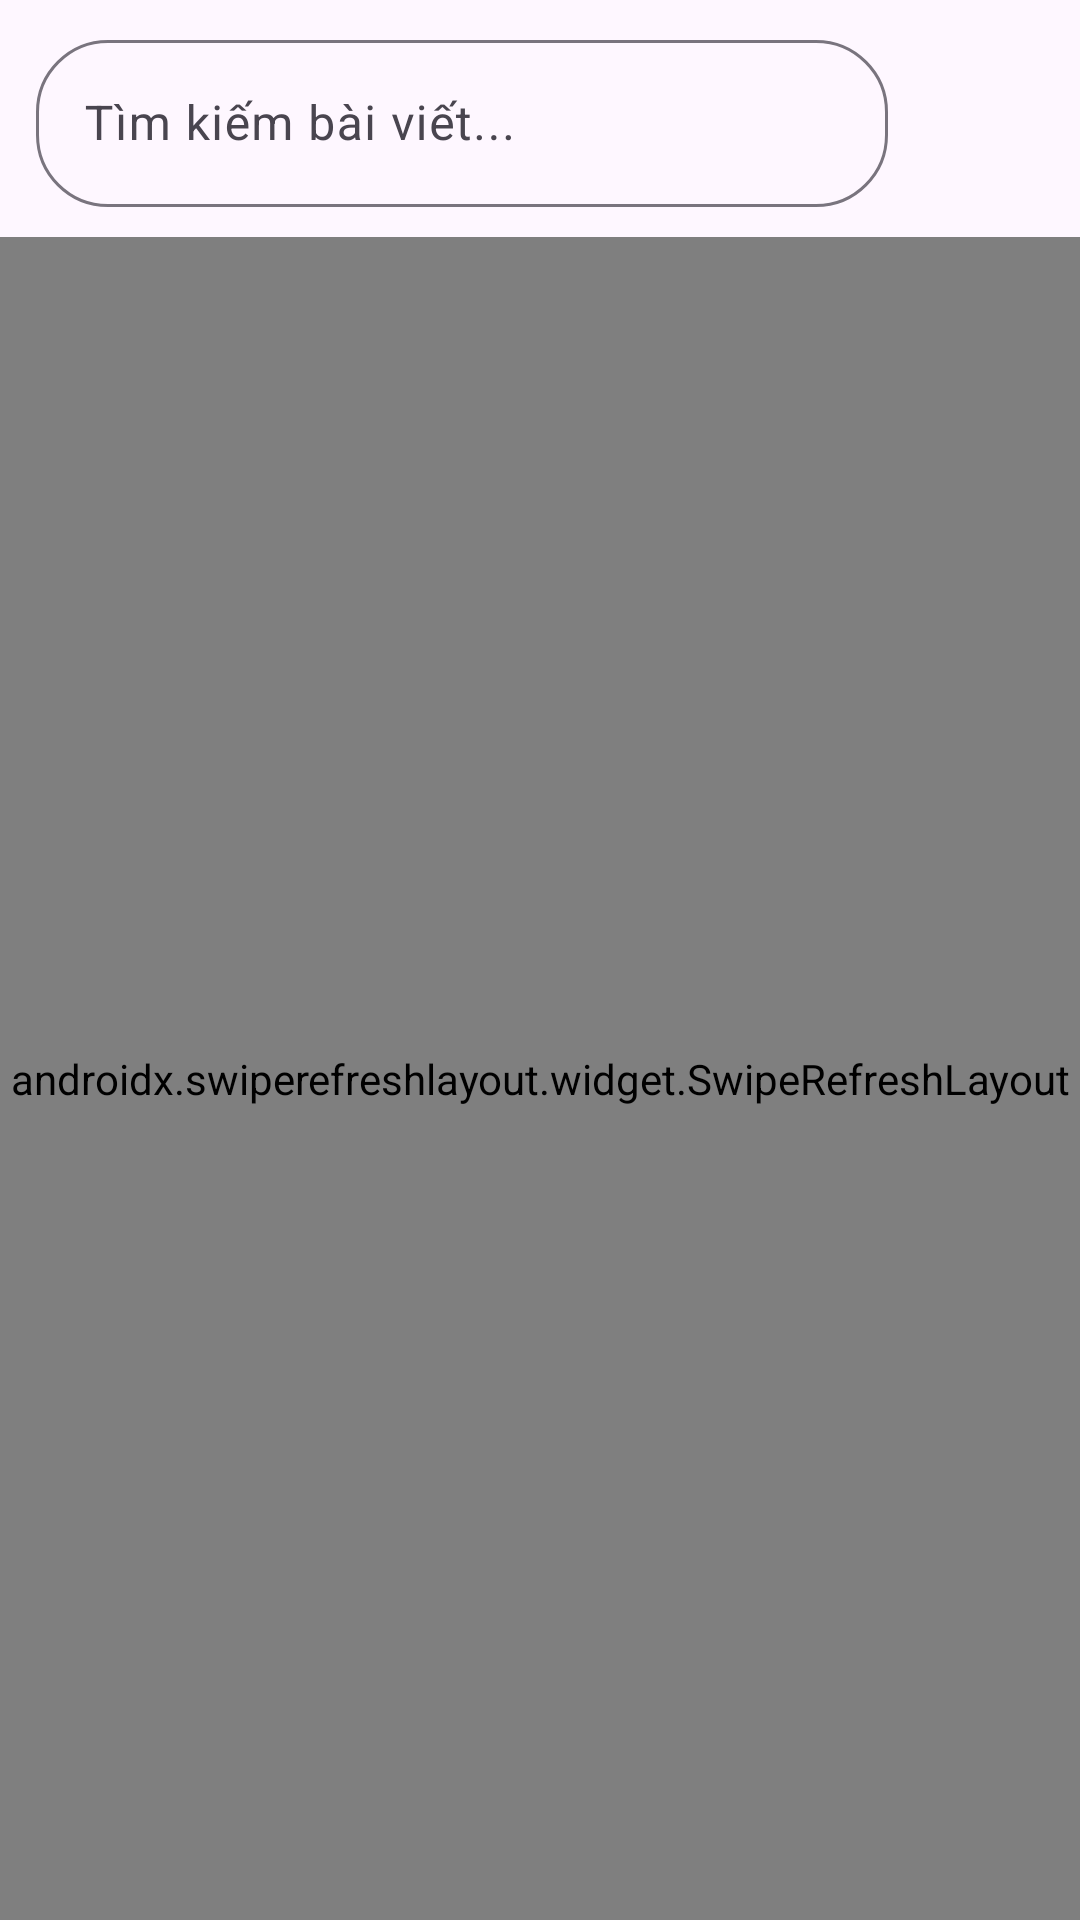

Produce the Android XML layout that renders to this screen, including the resource entries it uses.
<!-- AndroidManifest.xml: application theme Theme.Rssreader -->
<!-- res/layout/fragment_home.xml -->
<?xml version="1.0" encoding="utf-8"?>
<androidx.coordinatorlayout.widget.CoordinatorLayout xmlns:android="http://schemas.android.com/apk/res/android"
    xmlns:app="http://schemas.android.com/apk/res-auto"
    xmlns:tools="http://schemas.android.com/tools"
    android:layout_width="match_parent"
    android:layout_height="match_parent">

    <com.google.android.material.appbar.AppBarLayout
        android:layout_width="match_parent"
        android:layout_height="wrap_content"
        android:background="?android:attr/windowBackground">

        <LinearLayout
            android:layout_width="match_parent"
            android:layout_height="wrap_content"
            android:orientation="vertical"
            android:paddingStart="12dp"
            android:paddingEnd="12dp"
            android:paddingTop="8dp"
            android:paddingBottom="4dp">

            
            <LinearLayout
                android:layout_width="match_parent"
                android:layout_height="wrap_content"
                android:gravity="center_vertical"
                android:orientation="horizontal">

                <com.google.android.material.textfield.TextInputLayout
                    android:id="@+id/tilSearch"
                    android:layout_width="0dp"
                    android:layout_height="wrap_content"
                    android:layout_weight="1"
                    app:startIconDrawable="@drawable/ic_search"
                    app:endIconMode="clear_text"
                    app:boxCornerRadiusTopStart="24dp"
                    app:boxCornerRadiusTopEnd="24dp"
                    app:boxCornerRadiusBottomStart="24dp"
                    app:boxCornerRadiusBottomEnd="24dp"
                    android:hint="@string/search_hint">

                    <com.google.android.material.textfield.TextInputEditText
                        android:id="@+id/etSearch"
                        android:layout_width="match_parent"
                        android:layout_height="wrap_content"
                        android:imeOptions="actionSearch"
                        android:inputType="text"
                        android:maxLines="1" />
                </com.google.android.material.textfield.TextInputLayout>

                <ImageButton
                    android:id="@+id/btnSort"
                    android:layout_width="44dp"
                    android:layout_height="44dp"
                    android:layout_marginStart="8dp"
                    android:background="?attr/selectableItemBackgroundBorderless"
                    android:contentDescription="Sắp xếp"
                    android:src="@drawable/ic_sort"
                    app:tint="?attr/colorPrimary" />

            </LinearLayout>

            
            <HorizontalScrollView
                android:layout_width="match_parent"
                android:layout_height="wrap_content"
                android:layout_marginTop="6dp"
                android:scrollbars="none">

                <com.google.android.material.chip.ChipGroup
                    android:id="@+id/chipGroupCategories"
                    android:layout_width="wrap_content"
                    android:layout_height="wrap_content"
                    app:singleSelection="true" />
            </HorizontalScrollView>

        </LinearLayout>
    </com.google.android.material.appbar.AppBarLayout>

    <androidx.swiperefreshlayout.widget.SwipeRefreshLayout
        android:id="@+id/swipeRefresh"
        android:layout_width="match_parent"
        android:layout_height="match_parent"
        app:layout_behavior="@string/appbar_scrolling_view_behavior">

        <FrameLayout
            android:layout_width="match_parent"
            android:layout_height="match_parent">

            <androidx.recyclerview.widget.RecyclerView
                android:id="@+id/rvArticles"
                android:layout_width="match_parent"
                android:layout_height="match_parent"
                android:clipToPadding="false"
                android:paddingTop="6dp"
                android:paddingBottom="16dp"
                tools:listitem="@layout/item_article" />

            <TextView
                android:id="@+id/tvEmpty"
                android:layout_width="wrap_content"
                android:layout_height="wrap_content"
                android:layout_gravity="center"
                android:text="Không có bài viết phù hợp"
                android:textColor="@color/on_surface_variant"
                android:textSize="15sp"
                android:visibility="gone" />

            <ProgressBar
                android:id="@+id/progressBar"
                android:layout_width="wrap_content"
                android:layout_height="wrap_content"
                android:layout_gravity="center"
                android:visibility="gone" />

        </FrameLayout>
    </androidx.swiperefreshlayout.widget.SwipeRefreshLayout>

</androidx.coordinatorlayout.widget.CoordinatorLayout>
<!-- res/layout/item_article.xml (included above) -->
<?xml version="1.0" encoding="utf-8"?>
<com.google.android.material.card.MaterialCardView xmlns:android="http://schemas.android.com/apk/res/android"
    xmlns:app="http://schemas.android.com/apk/res-auto"
    xmlns:tools="http://schemas.android.com/tools"
    android:layout_width="match_parent"
    android:layout_height="wrap_content"
    android:layout_marginStart="12dp"
    android:layout_marginEnd="12dp"
    android:layout_marginTop="6dp"
    android:layout_marginBottom="6dp"
    app:cardCornerRadius="12dp"
    app:cardElevation="2dp"
    app:strokeWidth="1dp"
    app:strokeColor="@color/card_stroke">

    <androidx.constraintlayout.widget.ConstraintLayout
        android:layout_width="match_parent"
        android:layout_height="wrap_content"
        android:padding="12dp">

        <ImageView
            android:id="@+id/ivThumbnail"
            android:layout_width="100dp"
            android:layout_height="80dp"
            android:scaleType="centerCrop"
            android:contentDescription="Thumbnail"
            android:background="@drawable/placeholder_image"
            app:layout_constraintTop_toTopOf="parent"
            app:layout_constraintEnd_toEndOf="parent" />

        <TextView
            android:id="@+id/tvFeedTitle"
            android:layout_width="0dp"
            android:layout_height="wrap_content"
            android:layout_marginEnd="8dp"
            android:textSize="12sp"
            android:textStyle="bold"
            android:textColor="@color/primary"
            tools:text="VnExpress"
            app:layout_constraintStart_toStartOf="parent"
            app:layout_constraintEnd_toStartOf="@id/ivThumbnail"
            app:layout_constraintTop_toTopOf="parent" />

        <TextView
            android:id="@+id/tvTitle"
            android:layout_width="0dp"
            android:layout_height="wrap_content"
            android:layout_marginTop="4dp"
            android:layout_marginEnd="8dp"
            android:textSize="15sp"
            android:textStyle="bold"
            android:maxLines="2"
            android:ellipsize="end"
            android:textColor="@color/on_surface"
            tools:text="Tiêu đề bài viết RSS rất dài và chi tiết được cập nhật liên tục"
            app:layout_constraintStart_toStartOf="parent"
            app:layout_constraintEnd_toStartOf="@id/ivThumbnail"
            app:layout_constraintTop_toBottomOf="@id/tvFeedTitle" />

        <TextView
            android:id="@+id/tvDescription"
            android:layout_width="0dp"
            android:layout_height="wrap_content"
            android:layout_marginTop="4dp"
            android:layout_marginEnd="8dp"
            android:textSize="13sp"
            android:maxLines="2"
            android:ellipsize="end"
            android:textColor="@color/on_surface_variant"
            tools:text="Mô tả tóm tắt nội dung bài viết từ bản tin RSS được làm sạch thẻ HTML..."
            app:layout_constraintStart_toStartOf="parent"
            app:layout_constraintEnd_toStartOf="@id/ivThumbnail"
            app:layout_constraintTop_toBottomOf="@id/tvTitle" />

        <TextView
            android:id="@+id/tvDate"
            android:layout_width="0dp"
            android:layout_height="wrap_content"
            android:layout_marginTop="8dp"
            android:textSize="12sp"
            android:textColor="@color/on_surface_variant"
            tools:text="15 phút trước"
            app:layout_constraintStart_toStartOf="parent"
            app:layout_constraintEnd_toStartOf="@id/btnBookmark"
            app:layout_constraintTop_toBottomOf="@id/tvDescription"
            app:layout_constraintBottom_toBottomOf="parent" />

        <ImageButton
            android:id="@+id/btnBookmark"
            android:layout_width="36dp"
            android:layout_height="36dp"
            android:background="?attr/selectableItemBackgroundBorderless"
            android:src="@drawable/ic_bookmark_border"
            android:contentDescription="Lưu bài"
            app:layout_constraintEnd_toEndOf="parent"
            app:layout_constraintBottom_toBottomOf="parent"
            app:layout_constraintTop_toBottomOf="@id/ivThumbnail" />

    </androidx.constraintlayout.widget.ConstraintLayout>

</com.google.android.material.card.MaterialCardView>
<!-- resources referenced by this layout -->
<resources>
  <color name="card_stroke">#E0E0E0</color>
  <color name="on_surface">#202124</color>
  <color name="on_surface_variant">#5F6368</color>
  <color name="primary">#1A73E8</color>
  <!-- drawable placeholder_image (drawable) -->
  <vector xmlns:android="http://schemas.android.com/apk/res/android"
      android:width="120dp"
      android:height="90dp"
      android:viewportWidth="120"
      android:viewportHeight="90">
      <path
          android:fillColor="#FFE0E0E0"
          android:pathData="M0,0h120v90h-120z"/>
      <path
          android:fillColor="#FFBDBDBD"
          android:pathData="M55,35l-15,20h40z"/>
      <path
          android:fillColor="#FFAAAAAA"
          android:pathData="M70,42l-10,13h20z"/>
  </vector>
  <string name="search_hint">Tìm kiếm bài viết...</string>
  <style name="Theme.Rssreader" parent="Base.Theme.Rssreader" />
  <style name="Base.Theme.Rssreader" parent="Theme.Material3.DayNight.NoActionBar">
          
          
      </style>
</resources>
